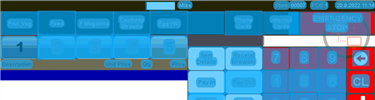
Task: Robotic Enterprise Framework
Workflow: ORBIS_KH_PayWithFoodPandaStarMart_$0.01

Step 1: CV Screen Scope 'ORBIS' on the canvas in window 'Web Rep Console*' (msedge.exe)

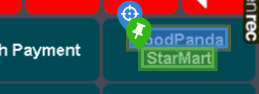
Step 2: CV Click - 'FoodPanda StarMart'

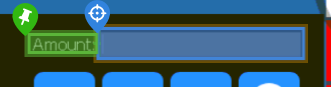
Step 3: type "0.01" into 'Amount'

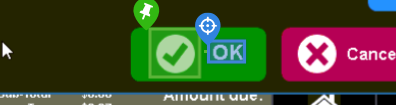
Step 4: CV Click - 'OK'

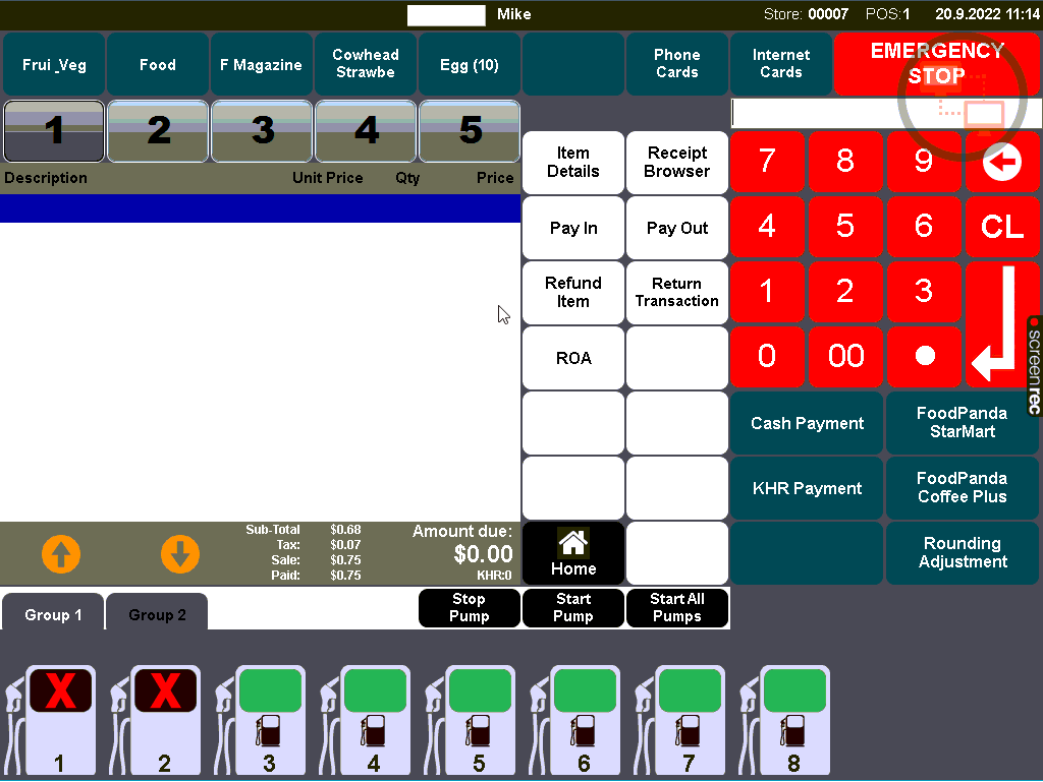
Step 5: Main Screen

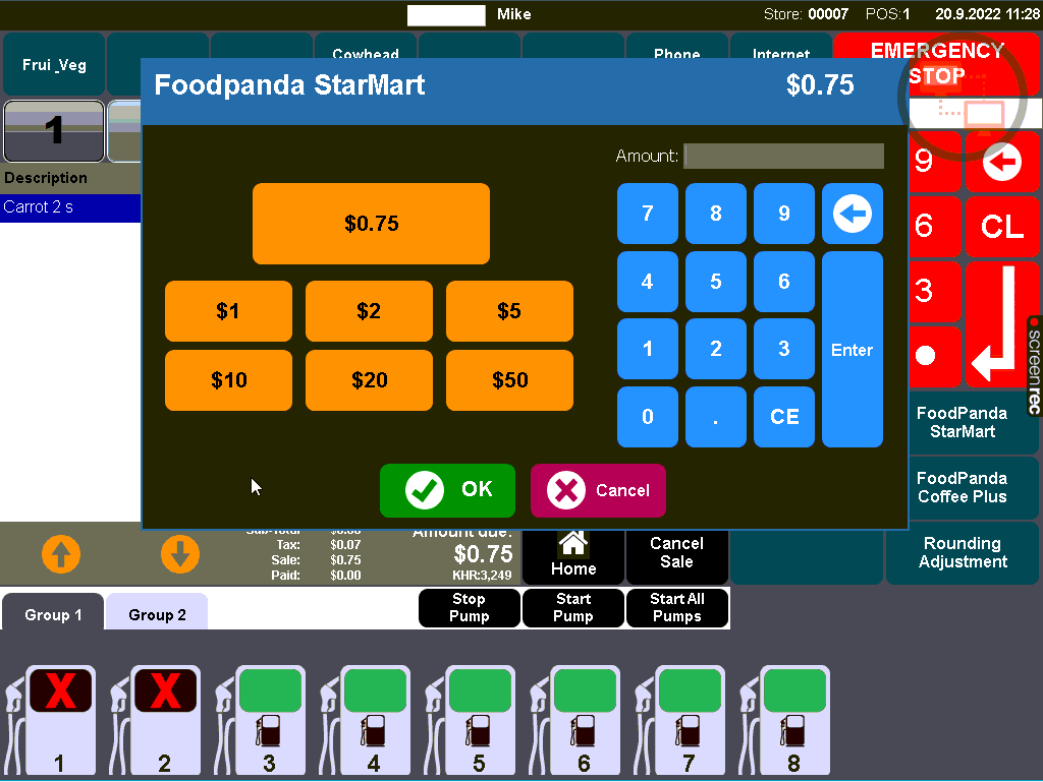
Step 6: Screen CV Type Into - 'Amount: